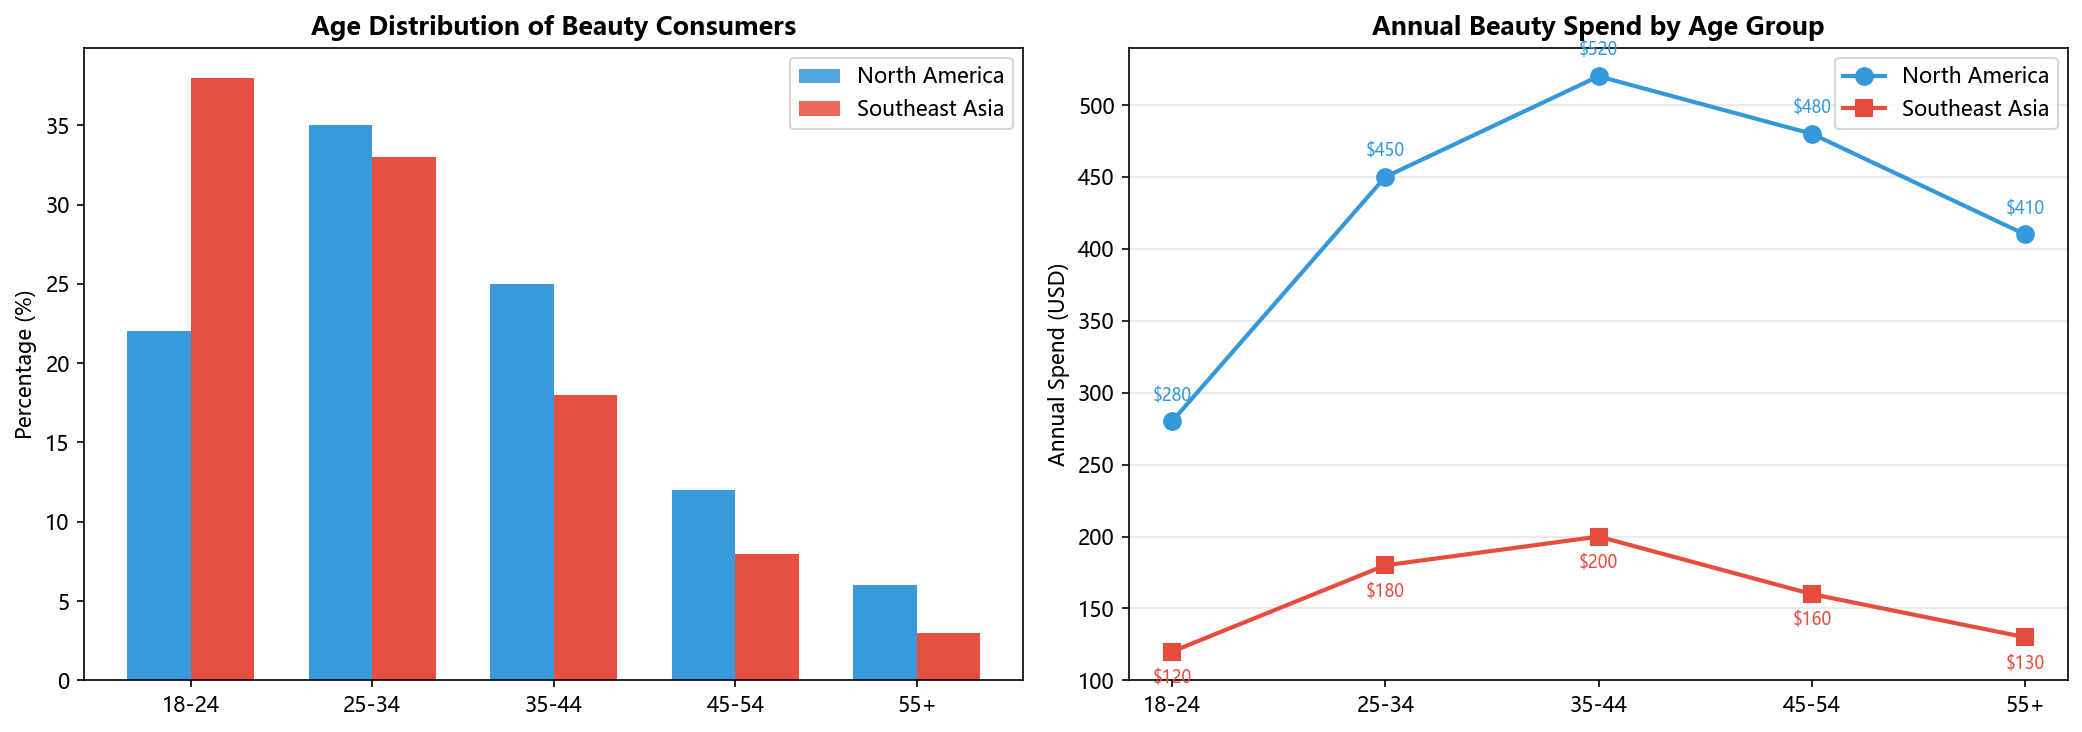

The file beside this chart, header and first rows:
market, age_group, pct, avg_annual_spend_usd
North America, 18-24, 22, 280
North America, 25-34, 35, 450
North America, 35-44, 25, 520
North America, 45-54, 12, 480
North America, 55+, 6, 410
Southeast Asia, 18-24, 38, 120
Southeast Asia, 25-34, 33, 180
Southeast Asia, 35-44, 18, 200
Southeast Asia, 45-54, 8, 160
Southeast Asia, 55+, 3, 130
